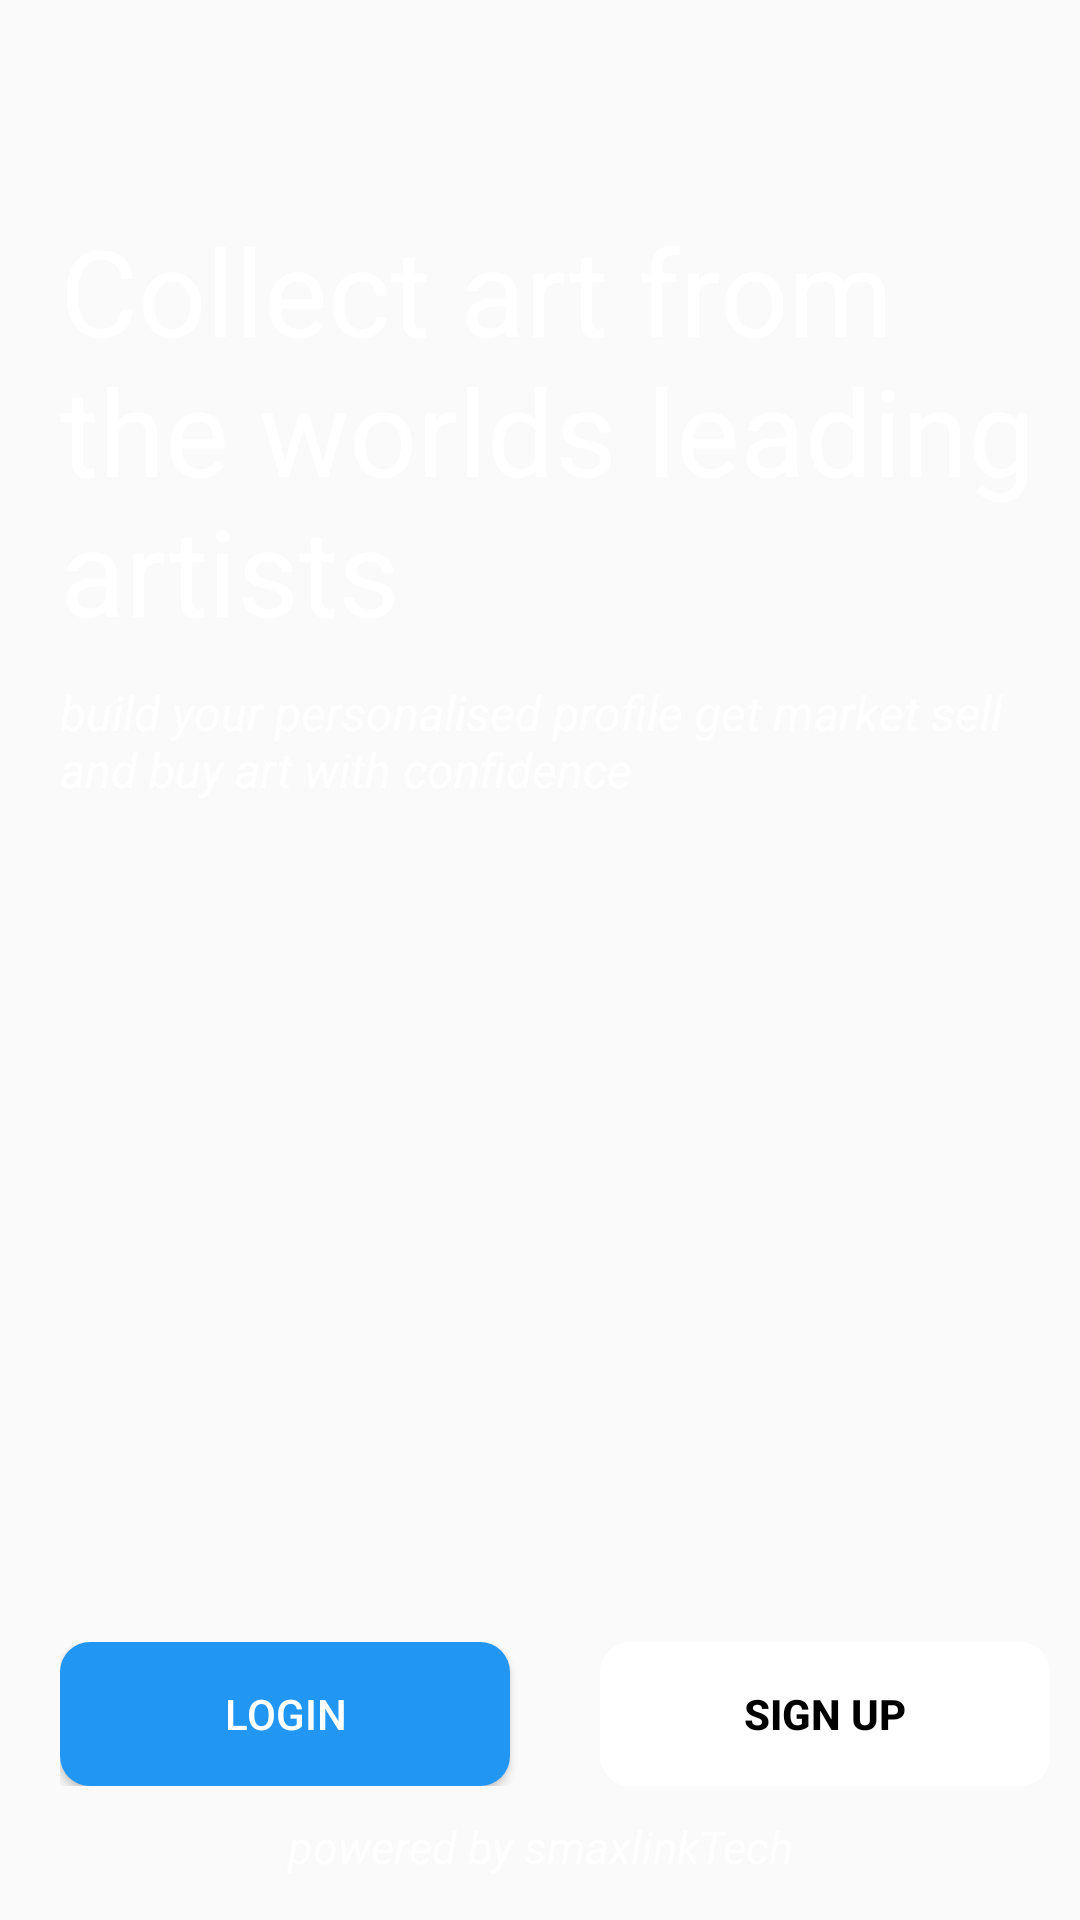

Write the Android layout XML for this screen, with the resource values it uses.
<!-- AndroidManifest.xml: application theme Theme.Splash -->
<!-- res/layout/activity_home.xml -->
<?xml version="1.0" encoding="utf-8"?>
<LinearLayout xmlns:android="http://schemas.android.com/apk/res/android"
    xmlns:app="http://schemas.android.com/apk/res-auto"
    xmlns:tools="http://schemas.android.com/tools"
    android:layout_width="match_parent"
    android:background="@drawable/afrispace"
    android:backgroundTint="#80000000"
    android:backgroundTintMode="src_over"
    android:orientation="vertical"
    android:layout_height="match_parent"
    tools:context=".Home">

    <TextView
        android:id="@+id/textView"
        android:layout_width="match_parent"
        android:layout_height="wrap_content"
        android:text="@string/collect_art_from_the_worlds_leading_artists"
        android:textSize="40sp"
        android:textColor="@color/white"
        android:paddingStart="10dp"
        android:layout_marginTop="70dp"
        android:layout_marginHorizontal="10dp"
        tools:ignore="RtlSymmetry"
        />
    <TextView
        android:layout_width="match_parent"
        android:layout_height="wrap_content"
        android:text="@string/build_your_personalised_profile_get_market_sell_an_dbuy_art_with_confidence"
        android:textColor="@color/white"
        android:textSize="16sp"
        android:paddingStart="10dp"
        android:textStyle="italic"
        android:layout_marginTop="10sp"
        android:layout_marginHorizontal="10dp"
        tools:ignore="RtlSymmetry" />

 <LinearLayout
     android:layout_width="match_parent"
     android:layout_height="wrap_content"
     android:orientation="horizontal"
     android:gravity="center"
     android:paddingStart="10dp"
     android:layout_marginTop="280dp"
     android:layout_marginHorizontal="10dp"
     tools:ignore="RtlSymmetry">

     <Button
         android:id="@+id/btnLogin"
         android:layout_width="150dp"
         android:layout_height="wrap_content"
         android:text="@string/login"
         android:textColor="@color/white"
         android:background="@drawable/btn1"
         android:backgroundTint="@color/button_background_login"
         android:backgroundTintMode="src_over"
         >

     </Button>

     <Button
         android:id="@+id/btnSignup"
         android:layout_width="150dp"
         android:layout_height="wrap_content"
         android:text="@string/sign_up"
         android:layout_marginStart="30dp"
         android:textStyle="bold"
         android:textColor="@color/black"
         android:background="@drawable/btnsignup"
         android:backgroundTint="@color/button_background_color"
         style="?android:attr/buttonBarButtonStyle">

     </Button>

 </LinearLayout>
    <TextView
        android:id="@+id/textView3"
        android:layout_width="match_parent"
        android:layout_height="wrap_content"
        android:text="@string/powered_by_smaxlinktech"
        android:textSize="15sp"
        android:textColor="@color/white"
        android:gravity="center"
        android:textStyle="italic"
        android:layout_marginTop="10dp"
        tools:ignore="RtlSymmetry"
        />

</LinearLayout>
<!-- resources referenced by this layout -->
<resources>
  <color name="black">#FF000000</color>
  <color name="white">#FFFFFFFF</color>
  <!-- drawable btn1 (drawable) -->
  <?xml version="1.0" encoding="utf-8"?>
  <shape xmlns:android="http://schemas.android.com/apk/res/android">
      <solid
          android:color="#00BCD4"/>
  
      <corners
          android:radius="10dp"/>
  
  
  
  
  </shape>
  <!-- drawable btnsignup (drawable) -->
  <?xml version="1.0" encoding="utf-8"?>
  <shape xmlns:android="http://schemas.android.com/apk/res/android">
      <solid
          android:color="#DCC7C7"/>
  
      <corners
          android:radius="10dp"/>
  
  </shape>
  <string name="build_your_personalised_profile_get_market_sell_an_dbuy_art_with_confidence">build your personalised profile get market sell and buy art with confidence</string>
  <string name="collect_art_from_the_worlds_leading_artists">Collect art from the worlds leading artists</string>
  <string name="login">Login</string>
  <string name="powered_by_smaxlinktech">powered by smaxlinkTech</string>
  <string name="sign_up">Sign Up</string>
  <style name="Theme.Splash" parent="Theme.AppCompat.Light.DarkActionBar">
          
          <item name="colorPrimary">@color/purple_500</item>
          <item name="colorPrimaryVariant">@color/purple_700</item>
          <item name="colorOnPrimary">@color/white</item>
          
          <item name="colorSecondary">@color/teal_200</item>
          <item name="colorSecondaryVariant">@color/teal_700</item>
          <item name="colorOnSecondary">@color/black</item>
          
          <item name="android:statusBarColor" tools:targetApi="l">?attr/colorPrimaryVariant</item>
          <item name="android:textColorHint">@android:color/white</item>
          
      </style>
  <color name="purple_500">#FF9800</color>
  <color name="purple_700">#00BCD4</color>
  <color name="teal_200">#FF03DAC5</color>
  <color name="teal_700">#FF018786</color>
</resources>
